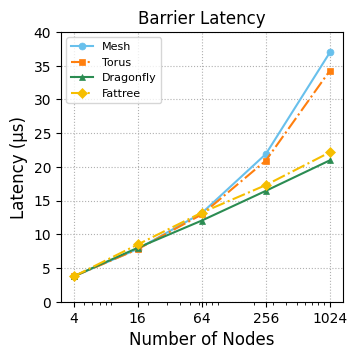

Here is the Python script that generated this plot:
import matplotlib.pyplot as plt
import numpy as np
from matplotlib.patches import Patch

# =====================
# Data
# =====================
nodes = np.array([4,16,64,256,1024])
node_labels = [str(n) for n in nodes]

# allgather
barrier_mesh = np.array([3.753, 7.815, 13.146, 21.895, 36.960])
barrier_torus = np.array([3.753, 7.797, 12.937, 20.929, 34.266])
barrier_dfly = np.array([3.753, 7.997, 12.033, 16.438, 20.965])
barrier_fat= np.array([3.753, 8.483, 13.212, 17.291, 22.156])

# =====================
# Plot styling (IEEE-like)
# =====================
plt.rcParams.update({
    'font.family': 'serif',
    'font.serif': ['Arial'],
    'pdf.fonttype': 42,
    'ps.fonttype': 42,
    'font.size': 10,
    'axes.labelsize': 11,
    'axes.titlesize': 11,
    'legend.fontsize': 9,
    'xtick.labelsize': 10,
    'ytick.labelsize': 10,
    'figure.dpi': 300
})

fig, ax = plt.subplots(figsize=(3.5, 3.5))

# Plot lines with markers for barrier latency
ax.plot(nodes,barrier_mesh, 'o-', color="#68C0EC",linewidth=1.5, 
        markersize=5, label='Mesh', markeredgewidth=0.5)
ax.plot(nodes, barrier_torus, 's-', color="#ff7f0e", linestyle='dashdot', linewidth=1.5, 
        markersize=5, label='Torus', markeredgewidth=0.5)
ax.plot(nodes, barrier_dfly, '^-', color="#2b8c52", linewidth=1.5, 
        markersize=5, label='Dragonfly',markeredgewidth=0.5)
ax.plot(nodes,barrier_fat, 'D-', color="#F6BE00",linestyle='dashdot' ,linewidth=1.5, 
        markersize=5, label='Fattree',  markeredgewidth=0.5)

# Set x-axis to log scale for better visualization
ax.set_xscale('log')
ax.set_xlabel("Number of Nodes", fontsize=12)
ax.set_ylabel("Latency (µs)", fontsize=12)
ax.set_title("Barrier Latency", fontsize=12)

ax.set_xticks(nodes)
ax.set_xticklabels(node_labels)
ax.set_ylim(0, 40)

# Add grid
ax.grid(True, alpha=0.999, linestyle='dotted')
ax.legend(loc='upper left', fontsize=8)
plt.tight_layout(pad=0.5)
plt.savefig("barrier_latency_grouped.pdf", bbox_inches="tight", dpi=600)
plt.show()
